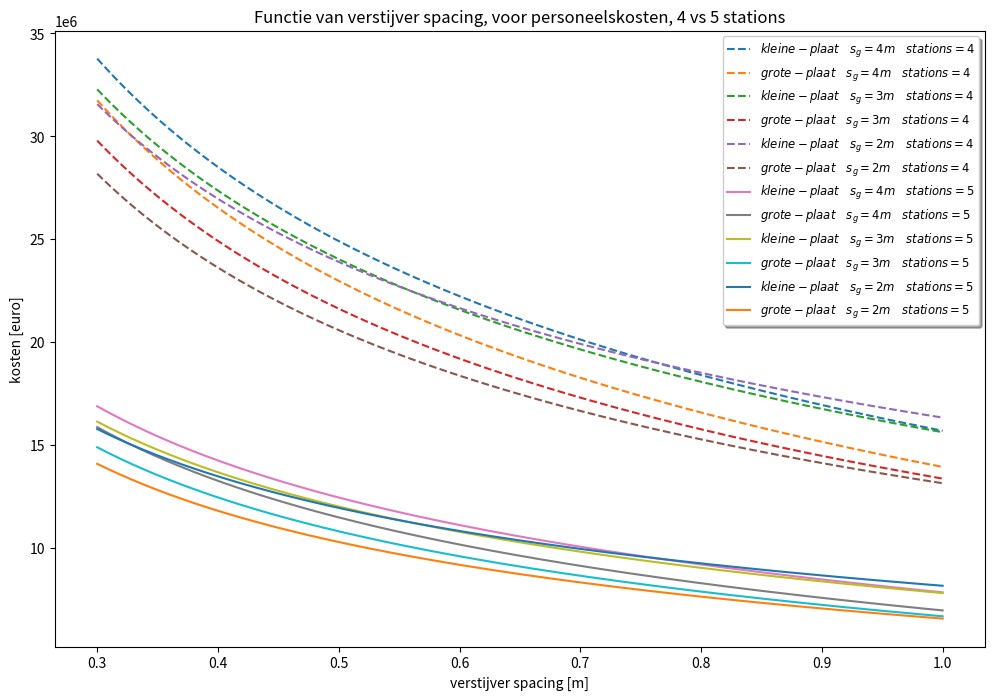

This chart was generated by the following Python code: (Note: this script raises an exception after producing the figure.)
import matplotlib.pyplot as plt
import numpy as np
import math as m
import scipy

ss = np.linspace(0.3,1.0,701)
groepsnummer = 2
station  = 5
uren = 8
n_perstation= 3 #aantal pesonen  
T = 8
Ks = 1.2
rho = 1025
g = 9.81
p = T *g *rho
rho_plaat = 7800
sigma_y = 305E6
tp_form = ss*np.sqrt((p*Ks)/(2*sigma_y))
tp = np.zeros(len(tp_form))

for i in range(len(tp_form)):
    if tp_form[i] <= 0.008:
        tp[i] = 0.008
    else:
        tp[i] = tp_form[i]


tpmm = tp*1000
Bp = 12
bp = 3
Lp= 12
A= 144
capaciteit = 22500 + 4/3* 17280
tws = 0.005
twg = 0.005


class totaal():

    def klein_robot_4(sg):
        hspant = (6*0.5/2+300.5/2)*((p*ss*sg*2*Ks)/(12*sigma_y*tws))**0.5

        Mb = p*sg*bp**2/12
        Fs = p*sg*bp/2


        hvrang = np.sqrt(3/2)*np.sqrt(Mb * 1.2/(sigma_y*twg))
        A_bulb = 0.40824829 * np.sqrt(Mb*twg*1.2/(sigma_y))
        nzaathout = 4
        aantal_jaar = capaciteit/A 
        nplaat = Bp/bp
        nlas = nplaat -1
        nspant = Bp/ss-nzaathout -1
        nvrang = Lp/sg
        nkruising = nvrang*(nspant+nzaathout)
        Llas_plaat = nlas*Lp 
        Llas_spant = nspant*Lp*2  
        Llas_vrang_hori = nvrang*Bp*2  
        Llas_zaathout = nzaathout*Lp*2   
        Llas_vrang_verti = hvrang*nkruising*4 +nspant*hspant*2
        Llas = Llas_plaat + Llas_spant + Llas_vrang_hori + Llas_zaathout + Llas_vrang_verti
        
        m_plaat = Lp * Bp * tp*rho_plaat 
        m_z = nzaathout*Lp*75
        m_s = nspant*Lp*A_bulb*rho_plaat
        m_g = nvrang*Bp*75
        m_totaal = m_plaat+m_z+m_s+m_g
        materiaal = aantal_jaar*m_totaal

        loc4en5 = (((Llas_vrang_verti/1.2 +(Llas_vrang_hori+Llas_zaathout)/2)*(7.8*5**2/2000))/0.6 +4*(nvrang+nzaathout))
        loc3 = (Llas_spant/2)*((7.8*5**2)/2000)/0.6
        urenpplaat = np.zeros(len(ss))
        for i in range(len(urenpplaat)):
            if loc3[i] > loc4en5[i]:
                urenpplaat[i] = 5*loc3[i]
            if loc4en5[i] > loc3[i]:
                urenpplaat[i] = 5*loc4en5[i]

        personeel = aantal_jaar*90*urenpplaat
        loods = 1500
        vastekosten = 70*loods +275000*10*ss/ss
        totaal = materiaal + personeel + vastekosten 
        return personeel
    
    def groot_robot_4(sg):
        hspant = (6*0.5/2+300.5/2)*((p*ss*sg*2*Ks)/(12*sigma_y*tws))**0.5

        Mb = p*sg*bp**2/12
        Fs = p*sg*bp/2


        hvrang = np.sqrt(3/2)*np.sqrt(Mb * 1.2/(sigma_y*twg))
        A_bulb = 0.40824829 * np.sqrt(Mb*twg*1.2/(sigma_y))
        nzaathout = 8
        aantal_jaar = capaciteit/(2*A) 
        nplaat = 2*Bp/bp
        nlas = nplaat -1
        nspant = 2*Bp/ss-nzaathout -1
        nvrang = Lp/sg
        nkruising = nvrang*(nspant+nzaathout)
        Llas_plaat = nlas*Lp 
        Llas_spant = nspant*Lp*2  
        Llas_vrang_hori = nvrang*2*Bp*2  
        Llas_zaathout = nzaathout*Lp*2   
        Llas_vrang_verti = hvrang*nkruising*4 +nspant*hspant*2
        Llas = Llas_plaat + Llas_spant + Llas_vrang_hori + Llas_zaathout + Llas_vrang_verti

        m_plaat = 2*Lp * Bp * tp*rho_plaat 
        m_z = nzaathout*2*Lp*75
        m_s = nspant*2*Lp*A_bulb*rho_plaat
        m_g = nvrang*Bp*75
        m_totaal = m_plaat+m_z+m_s+m_g
        materiaal = aantal_jaar*m_totaal
        
        loc4en5 = (((Llas_vrang_verti/1.2 +(Llas_vrang_hori+Llas_zaathout)/2)*(7.8*5**2/2000) )/0.6 +2*(nvrang+nzaathout))
        loc3 = (Llas_spant/2)*((7.8*5**2)/2000)/0.6
        urenpplaat = np.zeros(len(ss))
        for i in range(len(urenpplaat)):
            if loc3[i] > loc4en5[i]:
                urenpplaat[i] = 5*loc3[i]
            if loc4en5[i] > loc3[i]:
                urenpplaat[i] = 5*loc4en5[i]
        personeel = aantal_jaar*90*urenpplaat
        loods = 1500
        vastekosten = 70*loods +300000*10*ss/ss

        totaal = materiaal + personeel + vastekosten 
        return personeel
    
    def klein_robot_5(sg):
        hspant = (6*0.5/2+300.5/2)*((p*ss*sg*2*Ks)/(12*sigma_y*tws))**0.5

        Mb = p*sg*bp**2/12
        Fs = p*sg*bp/2


        hvrang = np.sqrt(3/2)*np.sqrt(Mb * 1.2/(sigma_y*twg))
        A_bulb = 0.40824829 * np.sqrt(Mb*twg*1.2/(sigma_y))
        nzaathout = 4
        aantal_jaar = capaciteit/A 
        nplaat = Bp/bp
        nlas = nplaat -1
        nspant = Bp/ss-nzaathout -1
        nvrang = Lp/sg
        nkruising = nvrang*(nspant+nzaathout)
        Llas_plaat = nlas*Lp 
        Llas_spant = nspant*Lp*2  
        Llas_vrang_hori = nvrang*Bp*2  
        Llas_zaathout = nzaathout*Lp*2   
        Llas_vrang_verti = hvrang*nkruising*4 +nspant*hspant*2
        Llas = Llas_plaat + Llas_spant + Llas_vrang_hori + Llas_zaathout + Llas_vrang_verti
        
        m_plaat = Lp * Bp * tp*rho_plaat 
        m_z = nzaathout*Lp*75
        m_s = nspant*Lp*A_bulb*rho_plaat
        m_g = nvrang*Bp*75
        m_totaal = m_plaat+m_z+m_s+m_g
        materiaal = aantal_jaar*m_totaal

        loc4en5 = (((Llas_vrang_verti/1.2 +(Llas_vrang_hori+Llas_zaathout)/2)*(7.8*5**2/2000))/0.6 +4*(nvrang+nzaathout))/2
        loc3 = (Llas_spant/2)*((7.8*5**2)/2000)/0.6
        urenpplaat = np.zeros(len(ss))
        for i in range(len(urenpplaat)):
            if loc3[i] > loc4en5[i]:
                urenpplaat[i] = 5*loc3[i]
            if loc4en5[i] > loc3[i]:
                urenpplaat[i] = 5*loc4en5[i]

        personeel = aantal_jaar*90*urenpplaat
        loods = 1500
        vastekosten = 70*loods +275000*10*ss/ss
        totaal = materiaal + personeel + vastekosten 
        return personeel
    
    def groot_robot_5(sg):
        hspant = (6*0.5/2+300.5/2)*((p*ss*sg*2*Ks)/(12*sigma_y*tws))**0.5

        Mb = p*sg*bp**2/12
        Fs = p*sg*bp/2


        hvrang = np.sqrt(3/2)*np.sqrt(Mb * 1.2/(sigma_y*twg))
        A_bulb = 0.40824829 * np.sqrt(Mb*twg*1.2/(sigma_y))
        nzaathout = 8
        aantal_jaar = capaciteit/(2*A) 
        nplaat = 2*Bp/bp
        nlas = nplaat -1
        nspant = 2*Bp/ss-nzaathout -1
        nvrang = Lp/sg
        nkruising = nvrang*(nspant+nzaathout)
        Llas_plaat = nlas*Lp 
        Llas_spant = nspant*Lp*2  
        Llas_vrang_hori = nvrang*2*Bp*2  
        Llas_zaathout = nzaathout*Lp*2   
        Llas_vrang_verti = hvrang*nkruising*4 +nspant*hspant*2
        Llas = Llas_plaat + Llas_spant + Llas_vrang_hori + Llas_zaathout + Llas_vrang_verti

        m_plaat = 2*Lp * Bp * tp*rho_plaat 
        m_z = nzaathout*2*Lp*75
        m_s = nspant*2*Lp*A_bulb*rho_plaat
        m_g = nvrang*Bp*75
        m_totaal = m_plaat+m_z+m_s+m_g
        materiaal = aantal_jaar*m_totaal
        
        loc4en5 = (((Llas_vrang_verti/1.2 +(Llas_vrang_hori+Llas_zaathout)/2)*(7.8*5**2/2000) )/0.6 +2*(nvrang+nzaathout))/2
        loc3 = (Llas_spant/2)*((7.8*5**2)/2000)/0.6
        urenpplaat = np.zeros(len(ss))
        for i in range(len(urenpplaat)):
            if loc3[i] > loc4en5[i]:
                urenpplaat[i] = 5*loc3[i]
            if loc4en5[i] > loc3[i]:
                urenpplaat[i] = 5*loc4en5[i]
        personeel = aantal_jaar*90*urenpplaat
        loods = 1500
        vastekosten = 70*loods +300000*10*ss/ss

        totaal = materiaal + personeel + vastekosten 
        return personeel


k_r_4_4 = totaal.klein_robot_4(4)
k_r_5_4 = totaal.klein_robot_5(4)
g_r_4_4 = totaal.groot_robot_4(4)
g_r_5_4 = totaal.groot_robot_5(4)

k_r_4_3 = totaal.klein_robot_4(3)
k_r_5_3 = totaal.klein_robot_5(3)
g_r_4_3 = totaal.groot_robot_4(3)
g_r_5_3 = totaal.groot_robot_5(3)

k_r_4_2 = totaal.klein_robot_4(2)
k_r_5_2 = totaal.klein_robot_5(2)
g_r_4_2 = totaal.groot_robot_4(2)
g_r_5_2 = totaal.groot_robot_5(2)

plt.ticklabel_format(style='sci', axis='y', scilimits=(6,6))



def plot(titel):
    figure = plt.figure(figsize=(12,8))
    plt.plot(ss,k_r_4_4,"--"   ,label="$kleine-plaat \quad s_g = 4m \quad stations=4$")
    plt.plot(ss,g_r_4_4,"--"    ,label="$grote-plaat \quad s_g = 4m \quad stations=4$")
    plt.plot(ss,k_r_4_3,"--"   ,label="$kleine-plaat \quad s_g = 3m \quad stations=4$")
    plt.plot(ss,g_r_4_3,"--"    ,label="$grote-plaat \quad s_g = 3m \quad stations=4$")
    plt.plot(ss,k_r_4_2,"--"   ,label="$kleine-plaat \quad s_g = 2m \quad stations=4$")
    plt.plot(ss,g_r_4_2,"--"    ,label="$grote-plaat \quad s_g = 2m \quad stations=4$")
    plt.plot(ss,k_r_5_4   ,label="$kleine-plaat \quad s_g = 4m \quad stations=5$")
    plt.plot(ss,g_r_5_4    ,label="$grote-plaat \quad s_g = 4m \quad stations=5$")
    plt.plot(ss,k_r_5_3   ,label="$kleine-plaat \quad s_g = 3m \quad stations=5$")
    plt.plot(ss,g_r_5_3    ,label="$grote-plaat \quad s_g = 3m \quad stations=5$")
    plt.plot(ss,k_r_5_2   ,label="$kleine-plaat \quad s_g = 2m \quad stations=5$")
    plt.plot(ss,g_r_5_2    ,label="$grote-plaat \quad s_g = 2m \quad stations=5$")
    plt.xlabel("verstijver spacing [m]")
    plt.ylabel("kosten [euro]")
#    plt.ylim(0,20E6)
    plt.ticklabel_format(style='sci', axis='y', scilimits=(6,6))
    titeltje= "Functie van verstijver spacing, voor "+titel
    plt.title(titeltje)
    plt.legend(loc = "best", shadow = True, fontsize="small")
    figure.savefig("./construeren/plaatproductie/"+titel+".png")


plot("personeelskosten, 4 vs 5 stations")
